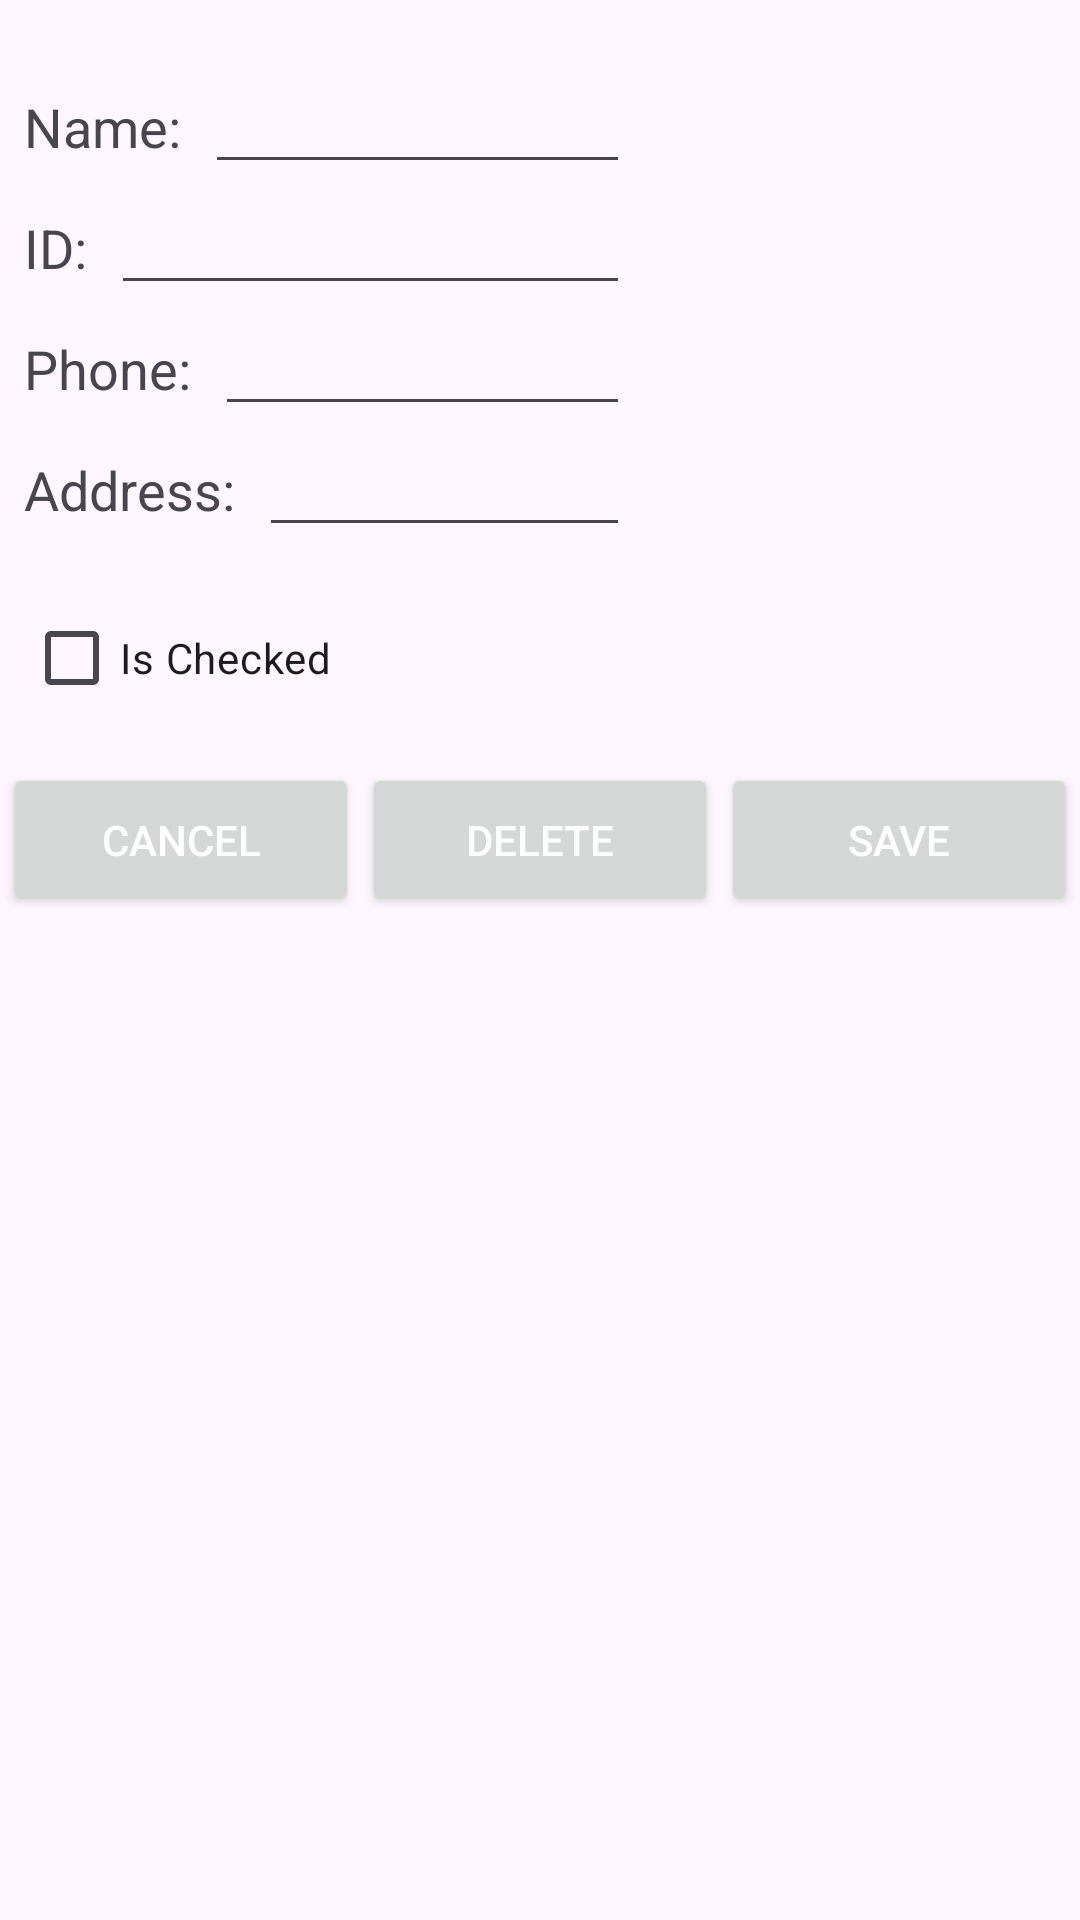

Produce the Android XML layout that renders to this screen, including the resource entries it uses.
<!-- AndroidManifest.xml: application theme Theme.MobileAssignments -->
<!-- res/layout/activity_edit_student.xml -->
<androidx.constraintlayout.widget.ConstraintLayout
    xmlns:android="http://schemas.android.com/apk/res/android"
    xmlns:app="http://schemas.android.com/apk/res-auto"
    xmlns:tools="http://schemas.android.com/tools"
    android:layout_width="match_parent"
    android:layout_height="match_parent"
    tools:context=".EditStudentActivity">

    
    <TextView
        android:id="@+id/student_details_name_text_view"
        android:layout_width="wrap_content"
        android:layout_height="wrap_content"
        android:text="Name:"
        android:textSize="18sp"
        android:layout_marginStart="8dp"
        android:layout_marginTop="30dp"
        app:layout_constraintStart_toStartOf="parent"
        app:layout_constraintTop_toTopOf="parent" />

    <EditText
        android:id="@+id/student_details_name_edit_text"
        android:layout_width="0dp"
        android:layout_height="wrap_content"
        android:layout_marginStart="8dp"
        android:ems="10"
        android:inputType="text"
        app:layout_constraintBaseline_toBaselineOf="@+id/student_details_name_text_view"
        app:layout_constraintEnd_toStartOf="@+id/student_details_image_view"
        app:layout_constraintStart_toEndOf="@+id/student_details_name_text_view" />

    
    <TextView
        android:id="@+id/student_details_id_text_view"
        android:layout_width="wrap_content"
        android:layout_height="wrap_content"
        android:text="ID:"
        android:textSize="18sp"
        android:layout_marginStart="8dp"
        app:layout_constraintStart_toStartOf="parent"
        app:layout_constraintTop_toBottomOf="@+id/student_details_name_text_view"
        android:layout_marginTop="16dp" />

    <EditText
        android:id="@+id/student_details_id_edit_text"
        android:layout_width="0dp"
        android:layout_height="wrap_content"
        android:layout_marginStart="8dp"
        android:ems="10"
        android:inputType="text"
        app:layout_constraintBaseline_toBaselineOf="@+id/student_details_id_text_view"
        app:layout_constraintEnd_toStartOf="@+id/student_details_image_view"
        app:layout_constraintStart_toEndOf="@+id/student_details_id_text_view" />

    
    <TextView
        android:id="@+id/student_details_phone_text_view"
        android:layout_width="wrap_content"
        android:layout_height="wrap_content"
        android:text="Phone:"
        android:textSize="18sp"
        android:layout_marginStart="8dp"
        app:layout_constraintStart_toStartOf="parent"
        app:layout_constraintTop_toBottomOf="@+id/student_details_id_text_view"
        android:layout_marginTop="16dp" />

    <EditText
        android:id="@+id/student_details_phone_edit_text"
        android:layout_width="0dp"
        android:layout_height="wrap_content"
        android:layout_marginStart="8dp"
        android:ems="10"
        android:inputType="phone"
        app:layout_constraintBaseline_toBaselineOf="@+id/student_details_phone_text_view"
        app:layout_constraintEnd_toStartOf="@+id/student_details_image_view"
        app:layout_constraintStart_toEndOf="@+id/student_details_phone_text_view" />

    
    <TextView
        android:id="@+id/student_details_address_text_view"
        android:layout_width="wrap_content"
        android:layout_height="wrap_content"
        android:text="Address:"
        android:textSize="18sp"
        android:layout_marginStart="8dp"
        app:layout_constraintStart_toStartOf="parent"
        app:layout_constraintTop_toBottomOf="@+id/student_details_phone_text_view"
        android:layout_marginTop="16dp" />

    <EditText
        android:id="@+id/student_details_address_edit_text"
        android:layout_width="0dp"
        android:layout_height="wrap_content"
        android:layout_marginStart="8dp"
        android:ems="10"
        android:inputType="textPostalAddress"
        app:layout_constraintBaseline_toBaselineOf="@+id/student_details_address_text_view"
        app:layout_constraintEnd_toStartOf="@+id/student_details_image_view"
        app:layout_constraintStart_toEndOf="@+id/student_details_address_text_view" />

    <CheckBox
        android:id="@+id/student_check_status"
        android:layout_width="wrap_content"
        android:layout_height="wrap_content"
        android:layout_gravity="center"
        android:layout_marginStart="8dp"
        android:layout_marginTop="20dp"
        android:layout_marginEnd="8dp"
        android:orientation="horizontal"
        android:text="Is Checked"
        app:layout_constraintEnd_toEndOf="parent"
        app:layout_constraintHorizontal_bias="0.0"
        app:layout_constraintStart_toStartOf="parent"
        app:layout_constraintTop_toBottomOf="@+id/student_details_address_text_view" />

    <ImageView
        android:id="@+id/student_details_image_view"
        android:layout_width="150dp"
        android:layout_height="150dp"
        app:srcCompat="@drawable/avatar"
        android:layout_marginStart="16dp"
        app:layout_constraintEnd_toEndOf="parent"
        app:layout_constraintTop_toTopOf="parent"
        android:layout_marginTop="16dp"/>

    
    <Button
        android:id="@+id/student_details_cancel_button"
        android:layout_width="0dp"
        android:layout_height="wrap_content"
        android:text="Cancel"
        android:textColor="@android:color/white"
        android:padding="16dp"
        app:layout_constraintTop_toBottomOf="@+id/student_details_address_edit_text"
        app:layout_constraintStart_toStartOf="parent"
        app:layout_constraintEnd_toStartOf="@+id/student_details_delete_button"
        app:layout_constraintHorizontal_bias="0.5"
        app:layout_constraintWidth_percent="0.33"
        android:layout_marginTop="72dp"/>

    <Button
        android:id="@+id/student_details_delete_button"
        android:layout_width="0dp"
        android:layout_height="wrap_content"
        android:text="Delete"
        android:textColor="@android:color/white"
        android:padding="16dp"
        app:layout_constraintTop_toBottomOf="@+id/student_details_address_edit_text"
        app:layout_constraintStart_toEndOf="@+id/student_details_cancel_button"
        app:layout_constraintEnd_toStartOf="@+id/student_details_save_button"
        app:layout_constraintHorizontal_bias="0.5"
        app:layout_constraintWidth_percent="0.33"
        android:layout_marginTop="72dp"/>

    <Button
        android:id="@+id/student_details_save_button"
        android:layout_width="0dp"
        android:layout_height="wrap_content"
        android:text="Save"
        android:textColor="@android:color/white"
        android:padding="16dp"
        app:layout_constraintTop_toBottomOf="@+id/student_details_address_edit_text"
        app:layout_constraintStart_toEndOf="@+id/student_details_delete_button"
        app:layout_constraintEnd_toEndOf="parent"
        app:layout_constraintHorizontal_bias="0.5"
        app:layout_constraintWidth_percent="0.33"
        android:layout_marginTop="72dp"/>

</androidx.constraintlayout.widget.ConstraintLayout>
<!-- resources referenced by this layout -->
<resources>
  <style name="Theme.MobileAssignments" parent="Base.Theme.MobileAssignments" />
  <style name="Base.Theme.MobileAssignments" parent="Theme.Material3.DayNight.NoActionBar">
          
          
      </style>
</resources>
